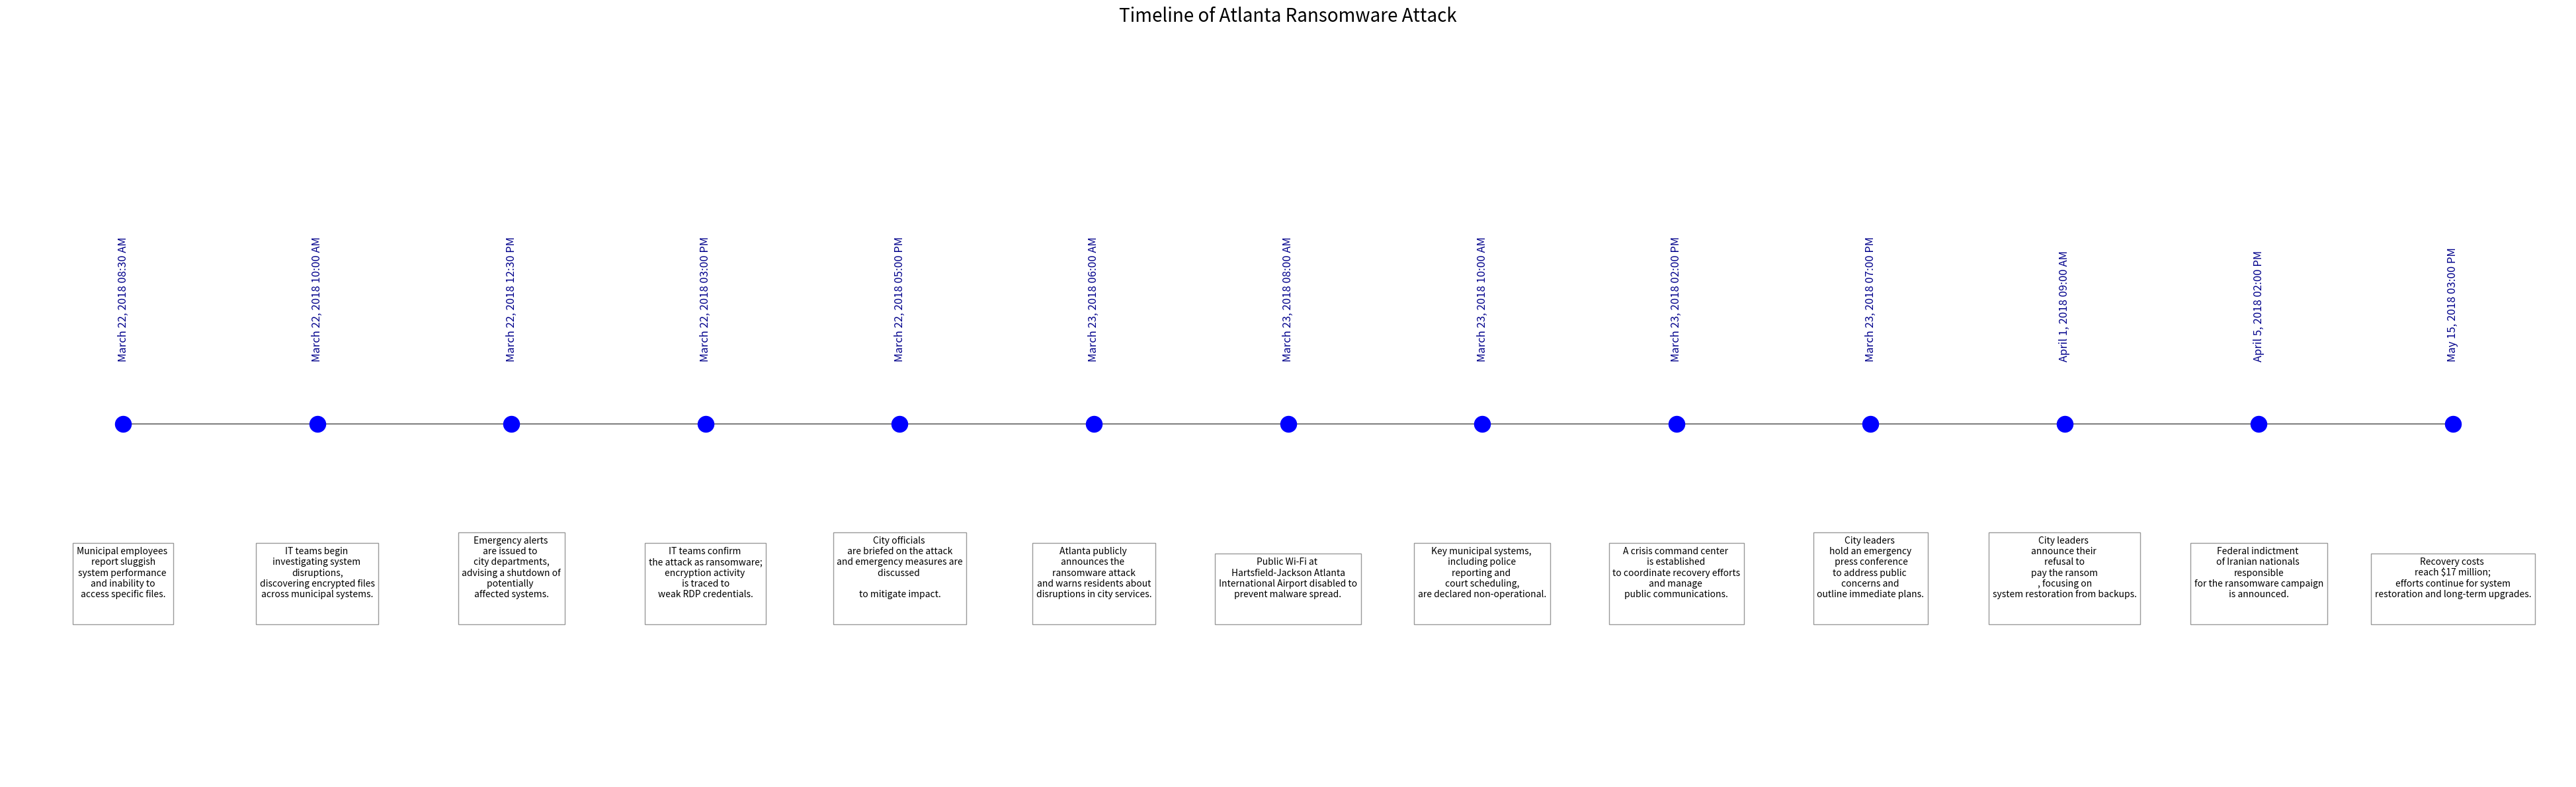

This chart was generated by the following Python code: (Note: this script raises an exception after producing the figure.)
import matplotlib.pyplot as plt

# Data
timestamps = [
    "March 22, 2018 08:30 AM", "March 22, 2018 10:00 AM", "March 22, 2018 12:30 PM", 
    "March 22, 2018 03:00 PM", "March 22, 2018 05:00 PM", "March 23, 2018 06:00 AM", 
    "March 23, 2018 08:00 AM", "March 23, 2018 10:00 AM", "March 23, 2018 02:00 PM", 
    "March 23, 2018 07:00 PM", "April 1, 2018 09:00 AM", "April 5, 2018 02:00 PM", 
    "May 15, 2018 03:00 PM"
]

# Descriptions with six breaklines
descriptions = [
    "Municipal employees \nreport sluggish\nsystem performance \nand inability to\naccess specific files.\n\n",
    "IT teams begin \ninvestigating system \ndisruptions,\ndiscovering encrypted files\nacross municipal systems.\n\n",
    "Emergency alerts \nare issued to \ncity departments,\nadvising a shutdown of\npotentially \naffected systems.\n\n",
    "IT teams confirm \nthe attack as ransomware;\nencryption activity \nis traced to\nweak RDP credentials.\n\n",
    "City officials \nare briefed on the attack\nand emergency measures are\ndiscussed \n\nto mitigate impact.\n\n",
    "Atlanta publicly \nannounces the \nransomware attack\nand warns residents about\ndisruptions in city services.\n\n",
    "Public Wi-Fi at \nHartsfield-Jackson Atlanta\nInternational Airport disabled to\nprevent malware spread.\n\n",
    "Key municipal systems, \nincluding police\nreporting and \ncourt scheduling,\nare declared non-operational.\n\n",
    "A crisis command center \nis established\nto coordinate recovery efforts\nand manage \npublic communications.\n\n",
    "City leaders \nhold an emergency\n press conference\nto address public \nconcerns and\noutline immediate plans.\n\n",
    "City leaders \nannounce their \nrefusal to\npay the ransom\n, focusing on\nsystem restoration from backups.\n\n",
    "Federal indictment \nof Iranian nationals \nresponsible\nfor the ransomware campaign\nis announced.\n\n",
    "Recovery costs \nreach $17 million;\nefforts continue for system\nrestoration and long-term upgrades.\n\n"
]

# Prepare data for plotting
times = range(len(timestamps))  # X-axis positions

# Adjust figure size and horizontal layout
plt.figure(figsize=(50, 14))  # Extra wide and slightly taller figure
plt.scatter(times, [1] * len(timestamps), color="blue", zorder=5, s=300)  # Larger blue dots
plt.hlines(y=1, xmin=0, xmax=len(timestamps) - 1, color="gray", linestyles="solid")  # Solid timeline line

# Add labels and descriptions with closer spacing
for i, (label, desc) in enumerate(zip(timestamps, descriptions)):
    plt.text(i, 1.01, label, rotation=90, ha='center', fontsize=12, color='darkblue')  # Time labels closer to line
    plt.text(i, 0.97, desc, ha='center', fontsize=10, bbox=dict(facecolor='white', alpha=0.8, edgecolor='gray'))  # Descriptions closer to line

# Enhance overall plot appearance
plt.title("Timeline of Atlanta Ransomware Attack", fontsize=20, pad=50)
plt.axis("off")  # Turn off axes

# Save the figure
plt.savefig('/Users/<user>/Downloads/CAPSTONE/figure1.png', bbox_inches="tight")
plt.close()

print("Timeline with closer events and descriptions saved!")
